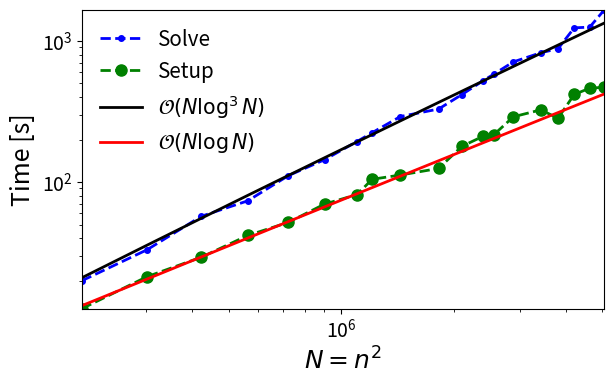

Reproduce this figure in Python.
import numpy as np

size = 10*np.array([45.0,
55.0,
65.0,
75.0,
85.0,
95.0,
105.0,
110.0,
120.0,
135.0,
145.0,
155.0,
160.0,
170.0,
185.0,
195.0,
205.0,
215.0,
225.0])

timing_LowFreq = np.array([ 18.684,
31.671,
57.522,
72.086,
107.04,
139.11,
177.29,
213.87,
287.15,
315.41,
646.75,
490.08,
599.22,
776.20,
864.50,
943.94,
1254.5,
1392.8,
1383.9])



timing_LowFreq = np.array([ 20.01 ,
33.15 ,
57.20 ,
73.62 ,
111.05,
143.92,
193.66,
223.51,
290.93,
328.87,
416.06,
523.67,
580.44,
709.86 ,
823.87 ,
878.46 ,
1235.92,
1250.44,
1660.57])

timing_LowFact = np.array([12.69,
21.37,
29.35,
41.82,
51.83,
69.76,
81.53,
104.58,
112.07,
124.82,
178.83,
211.56,
216.16,
289.90,
324.63,
282.74,
417.06,
461.85,
469.43 ])

# timing_gauss = np.array([ 1.218088277111111,
# 5.649571164,
# 8.722732030944444,
# 20.264415925555554,
# 34.40783213327778,
# 56.12274424983333,
# 70.80124191294445,
# 94.6494892356111,
# 148.3274009705])


import matplotlib.pyplot as plt

golden = 1.61803398875
width = 6
height = width/golden



fig = plt.figure(figsize=(width, height))

xlabels = size**2;

plt.loglog(xlabels, timing_LowFreq, label='Solve', color='b', linewidth=2, linestyle='--', marker='.', markersize=8.0, zorder=2)
#plt.ticklabel_format(style='sci', axis='x', scilimits=(0,0))


# plt.plt.loglog(xlabels, timing_LowFreq, label='LowFrequency', color='b', linewidth=2, linestyle='--', marker='.', markersize=8.0, zorder=2)
plt.loglog(size**2, timing_LowFact, label='Setup', color='g', linewidth=2, linestyle='--', marker='o', markersize=8.0, zorder=2)

# plt.loglog(size**2, timing_gauss, label='Gaussian bumps', color='g', linewidth=2, linestyle='--', marker='.', markersize=8.0, zorder=2)

plt.loglog(xlabels, (xlabels*np.log(xlabels)**4/(xlabels[0]*np.log(xlabels[0])**4))*timing_LowFreq[0]*1.05, label=r'$\mathcal{O}(N \log^3{N})$', color='k', linewidth=2, linestyle='solid', markersize=8.0, zorder=2)
# #plt.ticklabel_format(style='sci', axis='x', scilimits=(0,0))
plt.loglog(xlabels, (xlabels*np.log(xlabels)/(xlabels[0]*np.log(xlabels[0])))*timing_LowFact[0]*1.05, label=r'$\mathcal{O}(N \log{N})$', color='r', linewidth=2, linestyle='solid', markersize=8.0, zorder=2)

# # plt.loglog(N_x**2, N_x**2 / 4.0e4, label=r' ', color='white', linewidth=0.0)

plt.legend(loc=2, ncol=1, frameon=False, fontsize=14.85)

# plt.title('Normalized run-time for inner loop')

plt.xlabel(r'$N=n^2$', fontsize=18)
plt.ylabel('Time [s]', fontsize=18)

plt.gca().tick_params(labelsize=14)

plt.autoscale(True, 'both', True)
plt.tight_layout(pad=0.2)

fig.savefig('Low_freq_scaling.pdf')

plt.close('all')

# plt.show()
